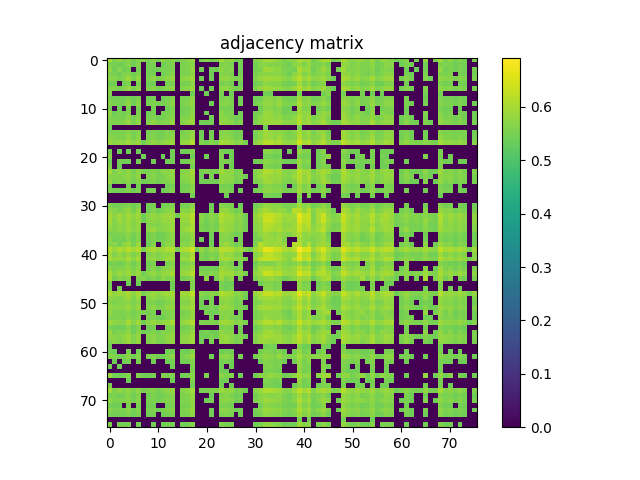

Values plotted in this chart, from the file beside it:
6.012899999999999912e-01, 5.563599999999999657e-01, 5.789499999999999647e-01, 5.575900000000000301e-01, 5.705599999999999561e-01, 5.459600000000000009e-01, 5.656099999999999461e-01, 5.628999999999999559e-01, 5.537900000000000045e-01, 5.641399999999999748e-01, 5.507100000000000328e-01, 5.795200000000000351e-01, 5.616299999999999626e-01, 5.672800000000000065e-01, 5.437100000000000266e-01, 5.586600000000000454e-01, 5.663899999999999491e-01, 5.854800000000000004e-01, 0.000000000000000000e+00, 5.499800000000000244e-01, 5.700699999999999656e-01, 5.490899999999999670e-01, 5.595900000000000318e-01, 5.961499999999999577e-01
5.563599999999999657e-01, 5.495100000000000540e-01, 5.425999999999999712e-01, 5.511000000000000343e-01, 5.667699999999999960e-01, 5.447600000000000220e-01, 5.628199999999999870e-01, 0.000000000000000000e+00, 5.471099999999999852e-01, 5.568100000000000271e-01, 0.000000000000000000e+00, 5.408300000000000329e-01, 5.540599999999999969e-01, 5.584999999999999964e-01, 0.000000000000000000e+00, 5.539300000000000335e-01, 5.607699999999999907e-01, 5.703599999999999781e-01, 0.000000000000000000e+00, 0.000000000000000000e+00, 0.000000000000000000e+00, 0.000000000000000000e+00, 0.000000000000000000e+00, 5.564999999999999947e-01
5.789499999999999647e-01, 5.426100000000000367e-01, 5.659100000000000241e-01, 5.427800000000000402e-01, 5.541300000000000114e-01, 0.000000000000000000e+00, 5.534400000000000430e-01, 0.000000000000000000e+00, 5.477499999999999591e-01, 5.486400000000000166e-01, 5.411899999999999489e-01, 5.566999999999999726e-01, 5.526299999999999546e-01, 5.599100000000000188e-01, 0.000000000000000000e+00, 5.552200000000000468e-01, 5.572300000000000031e-01, 5.806999999999999940e-01, 0.000000000000000000e+00, 5.423000000000000043e-01, 0.000000000000000000e+00, 5.452799999999999869e-01, 5.422500000000000098e-01, 5.760600000000000165e-01
5.575900000000000301e-01, 5.511000000000000343e-01, 5.427800000000000402e-01, 5.597900000000000098e-01, 5.629800000000000360e-01, 5.471599999999999797e-01, 5.613599999999999701e-01, 0.000000000000000000e+00, 5.473099999999999632e-01, 5.521099999999999897e-01, 0.000000000000000000e+00, 5.451099999999999834e-01, 5.562099999999999822e-01, 5.651300000000000212e-01, 0.000000000000000000e+00, 5.570300000000000251e-01, 5.556900000000000173e-01, 5.745400000000000507e-01, 0.000000000000000000e+00, 0.000000000000000000e+00, 0.000000000000000000e+00, 5.423000000000000043e-01, 0.000000000000000000e+00, 5.627699999999999925e-01
5.705599999999999561e-01, 5.667699999999999960e-01, 5.541300000000000114e-01, 5.629800000000000360e-01, 5.886299999999999866e-01, 5.549600000000000088e-01, 5.821699999999999653e-01, 0.000000000000000000e+00, 5.583799999999999875e-01, 5.738699999999999912e-01, 5.555099999999999483e-01, 5.605599999999999472e-01, 5.728900000000000103e-01, 5.821899999999999853e-01, 0.000000000000000000e+00, 5.691300000000000248e-01, 5.765500000000000069e-01, 5.912100000000000133e-01, 0.000000000000000000e+00, 5.438300000000000356e-01, 0.000000000000000000e+00, 5.490699999999999470e-01, 0.000000000000000000e+00, 5.772199999999999553e-01
5.459600000000000009e-01, 5.447600000000000220e-01, 0.000000000000000000e+00, 5.471599999999999797e-01, 5.549600000000000088e-01, 0.000000000000000000e+00, 5.544700000000000184e-01, 0.000000000000000000e+00, 5.421300000000000008e-01, 5.449899999999999745e-01, 0.000000000000000000e+00, 0.000000000000000000e+00, 5.498100000000000209e-01, 5.535700000000000065e-01, 0.000000000000000000e+00, 5.505100000000000549e-01, 5.512799999999999923e-01, 5.708999999999999631e-01, 0.000000000000000000e+00, 0.000000000000000000e+00, 0.000000000000000000e+00, 0.000000000000000000e+00, 0.000000000000000000e+00, 5.512099999999999778e-01
5.656099999999999461e-01, 5.628199999999999870e-01, 5.534400000000000430e-01, 5.613599999999999701e-01, 5.821699999999999653e-01, 5.544700000000000184e-01, 5.744799999999999907e-01, 0.000000000000000000e+00, 5.561800000000000077e-01, 5.685099999999999598e-01, 5.521099999999999897e-01, 5.547999999999999599e-01, 5.678800000000000514e-01, 5.744500000000000162e-01, 0.000000000000000000e+00, 5.659199999999999786e-01, 5.719499999999999584e-01, 5.867499999999999938e-01, 0.000000000000000000e+00, 5.424700000000000077e-01, 0.000000000000000000e+00, 5.482700000000000351e-01, 0.000000000000000000e+00, 5.734500000000000153e-01
5.628999999999999559e-01, 0.000000000000000000e+00, 0.000000000000000000e+00, 0.000000000000000000e+00, 0.000000000000000000e+00, 0.000000000000000000e+00, 0.000000000000000000e+00, 0.000000000000000000e+00, 0.000000000000000000e+00, 0.000000000000000000e+00, 0.000000000000000000e+00, 0.000000000000000000e+00, 0.000000000000000000e+00, 0.000000000000000000e+00, 0.000000000000000000e+00, 0.000000000000000000e+00, 0.000000000000000000e+00, 5.413799999999999724e-01, 0.000000000000000000e+00, 0.000000000000000000e+00, 5.421799999999999953e-01, 0.000000000000000000e+00, 0.000000000000000000e+00, 5.523799999999999821e-01
5.537900000000000045e-01, 5.471000000000000307e-01, 5.477499999999999591e-01, 5.473000000000000087e-01, 5.583799999999999875e-01, 5.421200000000000463e-01, 5.561800000000000077e-01, 0.000000000000000000e+00, 5.451200000000000490e-01, 5.510500000000000398e-01, 0.000000000000000000e+00, 5.423299999999999788e-01, 5.502399999999999514e-01, 5.608999999999999542e-01, 0.000000000000000000e+00, 5.520199999999999552e-01, 5.563000000000000167e-01, 5.721699999999999564e-01, 0.000000000000000000e+00, 0.000000000000000000e+00, 0.000000000000000000e+00, 0.000000000000000000e+00, 0.000000000000000000e+00, 5.544499999999999984e-01
5.641399999999999748e-01, 5.568199999999999816e-01, 5.486400000000000166e-01, 5.521099999999999897e-01, 5.738699999999999912e-01, 5.449899999999999745e-01, 5.685000000000000053e-01, 0.000000000000000000e+00, 5.510500000000000398e-01, 5.580899999999999750e-01, 5.491300000000000070e-01, 5.504799999999999693e-01, 5.597600000000000353e-01, 5.763099999999999890e-01, 0.000000000000000000e+00, 5.551300000000000123e-01, 5.638999999999999568e-01, 5.796000000000000041e-01, 0.000000000000000000e+00, 0.000000000000000000e+00, 0.000000000000000000e+00, 5.433099999999999596e-01, 0.000000000000000000e+00, 5.651000000000000467e-01
5.507100000000000328e-01, 0.000000000000000000e+00, 5.411899999999999489e-01, 0.000000000000000000e+00, 5.555099999999999483e-01, 0.000000000000000000e+00, 5.521099999999999897e-01, 0.000000000000000000e+00, 0.000000000000000000e+00, 5.491300000000000070e-01, 0.000000000000000000e+00, 0.000000000000000000e+00, 5.451200000000000490e-01, 5.553900000000000503e-01, 0.000000000000000000e+00, 5.465799999999999548e-01, 5.513400000000000523e-01, 5.668699999999999850e-01, 0.000000000000000000e+00, 0.000000000000000000e+00, 0.000000000000000000e+00, 0.000000000000000000e+00, 0.000000000000000000e+00, 5.539899999999999824e-01
5.795299999999999896e-01, 5.408300000000000329e-01, 5.566999999999999726e-01, 5.451099999999999834e-01, 5.605599999999999472e-01, 0.000000000000000000e+00, 5.548100000000000254e-01, 0.000000000000000000e+00, 5.423200000000000243e-01, 5.504799999999999693e-01, 0.000000000000000000e+00, 5.546699999999999964e-01, 5.514099999999999557e-01, 5.605999999999999872e-01, 0.000000000000000000e+00, 5.458399999999999919e-01, 5.530100000000000016e-01, 5.722399999999999709e-01, 0.000000000000000000e+00, 0.000000000000000000e+00, 5.433499999999999996e-01, 0.000000000000000000e+00, 0.000000000000000000e+00, 5.711000000000000520e-01
5.616200000000000081e-01, 5.540699999999999514e-01, 5.526299999999999546e-01, 5.562099999999999822e-01, 5.728900000000000103e-01, 5.498100000000000209e-01, 5.678800000000000514e-01, 0.000000000000000000e+00, 5.502399999999999514e-01, 5.597600000000000353e-01, 5.451200000000000490e-01, 5.514099999999999557e-01, 5.611599999999999921e-01, 5.673799999999999955e-01, 0.000000000000000000e+00, 5.611500000000000377e-01, 5.636400000000000299e-01, 5.826200000000000268e-01, 0.000000000000000000e+00, 0.000000000000000000e+00, 0.000000000000000000e+00, 5.449199999999999600e-01, 0.000000000000000000e+00, 5.684799999999999853e-01
5.672800000000000065e-01, 5.584999999999999964e-01, 5.599100000000000188e-01, 5.651399999999999757e-01, 5.821899999999999853e-01, 5.535600000000000520e-01, 5.744500000000000162e-01, 0.000000000000000000e+00, 5.608999999999999542e-01, 5.763099999999999890e-01, 5.553900000000000503e-01, 5.605999999999999872e-01, 5.673799999999999955e-01, 5.814799999999999969e-01, 0.000000000000000000e+00, 5.648699999999999832e-01, 5.771899999999999809e-01, 5.894000000000000350e-01, 0.000000000000000000e+00, 5.464700000000000113e-01, 5.418500000000000538e-01, 5.486299999999999510e-01, 0.000000000000000000e+00, 5.801100000000000145e-01
5.437100000000000266e-01, 0.000000000000000000e+00, 0.000000000000000000e+00, 0.000000000000000000e+00, 0.000000000000000000e+00, 0.000000000000000000e+00, 0.000000000000000000e+00, 0.000000000000000000e+00, 0.000000000000000000e+00, 0.000000000000000000e+00, 0.000000000000000000e+00, 0.000000000000000000e+00, 0.000000000000000000e+00, 0.000000000000000000e+00, 0.000000000000000000e+00, 0.000000000000000000e+00, 0.000000000000000000e+00, 0.000000000000000000e+00, 0.000000000000000000e+00, 0.000000000000000000e+00, 0.000000000000000000e+00, 0.000000000000000000e+00, 0.000000000000000000e+00, 0.000000000000000000e+00
5.586600000000000454e-01, 5.539300000000000335e-01, 5.552200000000000468e-01, 5.570300000000000251e-01, 5.691300000000000248e-01, 5.505100000000000549e-01, 5.659199999999999786e-01, 0.000000000000000000e+00, 5.520199999999999552e-01, 5.551300000000000123e-01, 5.465799999999999548e-01, 5.458399999999999919e-01, 5.611500000000000377e-01, 5.648699999999999832e-01, 0.000000000000000000e+00, 5.543799999999999839e-01, 5.633500000000000174e-01, 5.814599999999999769e-01, 0.000000000000000000e+00, 5.411399999999999544e-01, 0.000000000000000000e+00, 5.471200000000000507e-01, 0.000000000000000000e+00, 5.640699999999999603e-01
5.663899999999999491e-01, 5.607699999999999907e-01, 5.572300000000000031e-01, 5.556900000000000173e-01, 5.765500000000000069e-01, 5.512799999999999923e-01, 5.719499999999999584e-01, 0.000000000000000000e+00, 5.563000000000000167e-01, 5.638999999999999568e-01, 5.513400000000000523e-01, 5.530100000000000016e-01, 5.636400000000000299e-01, 5.771899999999999809e-01, 0.000000000000000000e+00, 5.633500000000000174e-01, 5.643500000000000183e-01, 5.867900000000000338e-01, 0.000000000000000000e+00, 5.445100000000000495e-01, 0.000000000000000000e+00, 5.494799999999999685e-01, 0.000000000000000000e+00, 5.723500000000000254e-01
5.854800000000000004e-01, 5.703599999999999781e-01, 5.806999999999999940e-01, 5.745400000000000507e-01, 5.912100000000000133e-01, 5.708999999999999631e-01, 5.867400000000000393e-01, 5.413799999999999724e-01, 5.721699999999999564e-01, 5.796000000000000041e-01, 5.668699999999999850e-01, 5.722399999999999709e-01, 5.826200000000000268e-01, 5.894000000000000350e-01, 0.000000000000000000e+00, 5.814599999999999769e-01, 5.867900000000000338e-01, 6.088999999999999968e-01, 0.000000000000000000e+00, 5.620500000000000496e-01, 5.447400000000000020e-01, 5.678600000000000314e-01, 5.515400000000000302e-01, 5.954099999999999948e-01
0.000000000000000000e+00, 0.000000000000000000e+00, 0.000000000000000000e+00, 0.000000000000000000e+00, 0.000000000000000000e+00, 0.000000000000000000e+00, 0.000000000000000000e+00, 0.000000000000000000e+00, 0.000000000000000000e+00, 0.000000000000000000e+00, 0.000000000000000000e+00, 0.000000000000000000e+00, 0.000000000000000000e+00, 0.000000000000000000e+00, 0.000000000000000000e+00, 0.000000000000000000e+00, 0.000000000000000000e+00, 0.000000000000000000e+00, 0.000000000000000000e+00, 0.000000000000000000e+00, 0.000000000000000000e+00, 0.000000000000000000e+00, 0.000000000000000000e+00, 0.000000000000000000e+00
5.499800000000000244e-01, 0.000000000000000000e+00, 5.423000000000000043e-01, 0.000000000000000000e+00, 5.438300000000000356e-01, 0.000000000000000000e+00, 5.424700000000000077e-01, 0.000000000000000000e+00, 0.000000000000000000e+00, 0.000000000000000000e+00, 0.000000000000000000e+00, 0.000000000000000000e+00, 0.000000000000000000e+00, 5.464599999999999458e-01, 0.000000000000000000e+00, 5.411500000000000199e-01, 5.445100000000000495e-01, 5.620500000000000496e-01, 0.000000000000000000e+00, 0.000000000000000000e+00, 0.000000000000000000e+00, 0.000000000000000000e+00, 0.000000000000000000e+00, 5.513599999999999612e-01
5.700699999999999656e-01, 0.000000000000000000e+00, 0.000000000000000000e+00, 0.000000000000000000e+00, 0.000000000000000000e+00, 0.000000000000000000e+00, 0.000000000000000000e+00, 5.421799999999999953e-01, 0.000000000000000000e+00, 0.000000000000000000e+00, 0.000000000000000000e+00, 5.433499999999999996e-01, 0.000000000000000000e+00, 5.418500000000000538e-01, 0.000000000000000000e+00, 0.000000000000000000e+00, 0.000000000000000000e+00, 5.447400000000000020e-01, 0.000000000000000000e+00, 0.000000000000000000e+00, 5.447199999999999820e-01, 0.000000000000000000e+00, 0.000000000000000000e+00, 5.589399999999999924e-01
5.490899999999999670e-01, 0.000000000000000000e+00, 5.452799999999999869e-01, 5.423000000000000043e-01, 5.490699999999999470e-01, 0.000000000000000000e+00, 5.482799999999999896e-01, 0.000000000000000000e+00, 0.000000000000000000e+00, 5.433099999999999596e-01, 0.000000000000000000e+00, 0.000000000000000000e+00, 5.449199999999999600e-01, 5.486299999999999510e-01, 0.000000000000000000e+00, 5.471200000000000507e-01, 5.494799999999999685e-01, 5.678600000000000314e-01, 0.000000000000000000e+00, 0.000000000000000000e+00, 0.000000000000000000e+00, 0.000000000000000000e+00, 0.000000000000000000e+00, 5.523000000000000131e-01
5.595900000000000318e-01, 0.000000000000000000e+00, 5.422500000000000098e-01, 0.000000000000000000e+00, 0.000000000000000000e+00, 0.000000000000000000e+00, 0.000000000000000000e+00, 0.000000000000000000e+00, 0.000000000000000000e+00, 0.000000000000000000e+00, 0.000000000000000000e+00, 0.000000000000000000e+00, 0.000000000000000000e+00, 0.000000000000000000e+00, 0.000000000000000000e+00, 0.000000000000000000e+00, 0.000000000000000000e+00, 5.515299999999999647e-01, 0.000000000000000000e+00, 0.000000000000000000e+00, 0.000000000000000000e+00, 0.000000000000000000e+00, 0.000000000000000000e+00, 5.552500000000000213e-01
5.961499999999999577e-01, 5.564999999999999947e-01, 5.760699999999999710e-01, 5.627699999999999925e-01, 5.772199999999999553e-01, 5.512000000000000233e-01, 5.734500000000000153e-01, 5.523799999999999821e-01, 5.544499999999999984e-01, 5.651000000000000467e-01, 5.539899999999999824e-01, 5.711100000000000065e-01, 5.684799999999999853e-01, 5.801100000000000145e-01, 0.000000000000000000e+00, 5.640699999999999603e-01, 5.723500000000000254e-01, 5.954099999999999948e-01, 0.000000000000000000e+00, 5.513599999999999612e-01, 5.589399999999999924e-01, 5.523000000000000131e-01, 5.552500000000000213e-01, 5.931400000000000006e-01
5.674200000000000355e-01, 5.674599999999999644e-01, 5.600600000000000023e-01, 5.666700000000000070e-01, 5.813099999999999934e-01, 5.594000000000000083e-01, 5.765200000000000324e-01, 0.000000000000000000e+00, 5.605299999999999727e-01, 5.694299999999999917e-01, 5.519199999999999662e-01, 5.543799999999999839e-01, 5.706799999999999651e-01, 5.740800000000000347e-01, 0.000000000000000000e+00, 5.700499999999999456e-01, 5.765799999999999814e-01, 5.903100000000000014e-01, 0.000000000000000000e+00, 5.458600000000000119e-01, 0.000000000000000000e+00, 5.558300000000000463e-01, 0.000000000000000000e+00, 5.749300000000000521e-01
5.814300000000000024e-01, 5.521599999999999842e-01, 5.668600000000000305e-01, 5.557199999999999918e-01, 5.687400000000000233e-01, 5.473900000000000432e-01, 5.648300000000000542e-01, 5.413200000000000234e-01, 5.521700000000000497e-01, 5.594299999999999828e-01, 5.465700000000000003e-01, 5.595200000000000173e-01, 5.593000000000000194e-01, 5.682399999999999674e-01, 0.000000000000000000e+00, 5.582599999999999785e-01, 5.640600000000000058e-01, 5.840300000000000491e-01, 0.000000000000000000e+00, 5.446699999999999875e-01, 5.458899999999999864e-01, 5.479699999999999571e-01, 5.440599999999999881e-01, 5.785400000000000542e-01
5.427199999999999802e-01, 0.000000000000000000e+00, 0.000000000000000000e+00, 0.000000000000000000e+00, 5.494599999999999485e-01, 0.000000000000000000e+00, 5.475799999999999557e-01, 0.000000000000000000e+00, 0.000000000000000000e+00, 0.000000000000000000e+00, 0.000000000000000000e+00, 0.000000000000000000e+00, 5.422799999999999843e-01, 5.466800000000000548e-01, 0.000000000000000000e+00, 5.461099999999999843e-01, 5.478699999999999681e-01, 5.638300000000000534e-01, 0.000000000000000000e+00, 0.000000000000000000e+00, 0.000000000000000000e+00, 0.000000000000000000e+00, 0.000000000000000000e+00, 5.471500000000000252e-01
5.530800000000000161e-01, 5.463999999999999968e-01, 5.463700000000000223e-01, 5.499000000000000554e-01, 5.606499999999999817e-01, 5.419699999999999518e-01, 5.561199999999999477e-01, 0.000000000000000000e+00, 5.445100000000000495e-01, 5.505499999999999838e-01, 0.000000000000000000e+00, 5.423200000000000243e-01, 5.516600000000000392e-01, 5.603000000000000203e-01, 0.000000000000000000e+00, 5.505999999999999783e-01, 5.539899999999999824e-01, 5.715099999999999625e-01, 0.000000000000000000e+00, 0.000000000000000000e+00, 0.000000000000000000e+00, 0.000000000000000000e+00, 0.000000000000000000e+00, 5.578699999999999770e-01
0.000000000000000000e+00, 0.000000000000000000e+00, 0.000000000000000000e+00, 0.000000000000000000e+00, 0.000000000000000000e+00, 0.000000000000000000e+00, 0.000000000000000000e+00, 0.000000000000000000e+00, 0.000000000000000000e+00, 0.000000000000000000e+00, 0.000000000000000000e+00, 0.000000000000000000e+00, 0.000000000000000000e+00, 0.000000000000000000e+00, 0.000000000000000000e+00, 0.000000000000000000e+00, 0.000000000000000000e+00, 5.509399999999999853e-01, 0.000000000000000000e+00, 0.000000000000000000e+00, 0.000000000000000000e+00, 0.000000000000000000e+00, 0.000000000000000000e+00, 0.000000000000000000e+00
0.000000000000000000e+00, 0.000000000000000000e+00, 0.000000000000000000e+00, 0.000000000000000000e+00, 0.000000000000000000e+00, 0.000000000000000000e+00, 0.000000000000000000e+00, 0.000000000000000000e+00, 0.000000000000000000e+00, 0.000000000000000000e+00, 0.000000000000000000e+00, 0.000000000000000000e+00, 0.000000000000000000e+00, 0.000000000000000000e+00, 0.000000000000000000e+00, 0.000000000000000000e+00, 0.000000000000000000e+00, 0.000000000000000000e+00, 0.000000000000000000e+00, 0.000000000000000000e+00, 0.000000000000000000e+00, 0.000000000000000000e+00, 0.000000000000000000e+00, 0.000000000000000000e+00
5.607199999999999962e-01, 5.484499999999999931e-01, 5.514000000000000012e-01, 5.536900000000000155e-01, 5.609800000000000342e-01, 5.439199999999999591e-01, 5.577499999999999680e-01, 0.000000000000000000e+00, 5.449600000000000000e-01, 5.501800000000000024e-01, 0.000000000000000000e+00, 5.478499999999999481e-01, 5.526999999999999691e-01, 5.594900000000000428e-01, 0.000000000000000000e+00, 5.531199999999999450e-01, 5.517800000000000482e-01, 5.725999999999999979e-01, 0.000000000000000000e+00, 0.000000000000000000e+00, 0.000000000000000000e+00, 5.420099999999999918e-01, 0.000000000000000000e+00, 5.627900000000000125e-01
5.715999999999999970e-01, 5.664400000000000546e-01, 5.545099999999999474e-01, 5.674900000000000500e-01, 5.831800000000000317e-01, 5.512000000000000233e-01, 5.794799999999999951e-01, 0.000000000000000000e+00, 5.452399999999999469e-01, 5.624900000000000455e-01, 5.423900000000000388e-01, 5.536699999999999955e-01, 5.696200000000000152e-01, 5.740399999999999947e-01, 0.000000000000000000e+00, 5.690499999999999448e-01, 5.679499999999999549e-01, 5.877400000000000402e-01, 0.000000000000000000e+00, 0.000000000000000000e+00, 0.000000000000000000e+00, 5.491300000000000070e-01, 0.000000000000000000e+00, 5.796999999999999931e-01
5.962600000000000122e-01, 5.711899999999999755e-01, 5.938700000000000090e-01, 5.732899999999999663e-01, 5.926599999999999646e-01, 5.752300000000000191e-01, 5.945599999999999774e-01, 5.463799999999999768e-01, 5.698900000000000077e-01, 5.840199999999999836e-01, 5.694299999999999917e-01, 5.850999999999999535e-01, 5.874000000000000332e-01, 5.896500000000000075e-01, 5.412700000000000289e-01, 5.928600000000000536e-01, 5.911499999999999533e-01, 6.189400000000000457e-01, 0.000000000000000000e+00, 5.695500000000000007e-01, 5.510000000000000453e-01, 5.728799999999999448e-01, 5.572799999999999976e-01, 6.116000000000000325e-01
5.994000000000000439e-01, 5.632000000000000339e-01, 5.903199999999999559e-01, 5.700800000000000312e-01, 5.927499999999999991e-01, 5.682800000000000074e-01, 5.861499999999999488e-01, 5.414600000000000524e-01, 5.688199999999999923e-01, 5.792599999999999971e-01, 5.692899999999999627e-01, 5.848999999999999755e-01, 5.825500000000000123e-01, 5.911699999999999733e-01, 0.000000000000000000e+00, 5.816299999999999804e-01, 5.852600000000000025e-01, 6.155699999999999505e-01, 0.000000000000000000e+00, 5.695400000000000462e-01, 5.486400000000000166e-01, 5.678299999999999459e-01, 5.567800000000000527e-01, 6.034100000000000019e-01
5.867099999999999538e-01, 5.631800000000000139e-01, 5.736299999999999732e-01, 5.732699999999999463e-01, 5.869299999999999518e-01, 5.634099999999999664e-01, 5.826700000000000212e-01, 0.000000000000000000e+00, 5.614299999999999846e-01, 5.665599999999999525e-01, 5.596999999999999753e-01, 5.656400000000000317e-01, 5.755799999999999805e-01, 5.843399999999999705e-01, 0.000000000000000000e+00, 5.731899999999999773e-01, 5.729400000000000048e-01, 6.002600000000000158e-01, 0.000000000000000000e+00, 5.568899999999999961e-01, 5.409100000000000019e-01, 5.597800000000000553e-01, 5.474599999999999467e-01, 5.855099999999999749e-01
5.779300000000000548e-01, 5.648800000000000487e-01, 5.758600000000000385e-01, 5.666099999999999470e-01, 5.903800000000000159e-01, 5.669399999999999995e-01, 5.809499999999999664e-01, 0.000000000000000000e+00, 5.734000000000000208e-01, 5.872300000000000297e-01, 5.667499999999999760e-01, 5.704700000000000326e-01, 5.767600000000000504e-01, 5.917900000000000382e-01, 0.000000000000000000e+00, 5.761800000000000255e-01, 5.921999999999999487e-01, 6.061299999999999466e-01, 0.000000000000000000e+00, 5.599100000000000188e-01, 5.472500000000000142e-01, 5.602500000000000258e-01, 5.499800000000000244e-01, 5.989100000000000534e-01
5.563799999999999857e-01, 5.554900000000000393e-01, 5.552599999999999758e-01, 5.594999999999999973e-01, 5.720600000000000129e-01, 5.495999999999999774e-01, 5.655499999999999972e-01, 0.000000000000000000e+00, 5.498699999999999699e-01, 5.600100000000000078e-01, 5.441700000000000426e-01, 5.461500000000000243e-01, 5.612700000000000466e-01, 5.727400000000000269e-01, 0.000000000000000000e+00, 5.629600000000000160e-01, 5.663599999999999746e-01, 5.840600000000000236e-01, 0.000000000000000000e+00, 0.000000000000000000e+00, 0.000000000000000000e+00, 5.458699999999999664e-01, 0.000000000000000000e+00, 5.683599999999999763e-01
5.695000000000000062e-01, 5.451899999999999524e-01, 5.518699999999999717e-01, 5.435699999999999976e-01, 5.633000000000000229e-01, 5.446499999999999675e-01, 5.635599999999999499e-01, 0.000000000000000000e+00, 5.481899999999999551e-01, 5.548100000000000254e-01, 5.438100000000000156e-01, 5.520300000000000207e-01, 5.572700000000000431e-01, 5.725200000000000289e-01, 0.000000000000000000e+00, 5.545999999999999819e-01, 5.587199999999999944e-01, 5.788200000000000012e-01, 0.000000000000000000e+00, 5.415799999999999503e-01, 0.000000000000000000e+00, 5.409000000000000474e-01, 0.000000000000000000e+00, 5.641300000000000203e-01
5.702800000000000091e-01, 5.684799999999999853e-01, 5.487100000000000311e-01, 5.720499999999999474e-01, 5.870300000000000518e-01, 5.495100000000000540e-01, 5.870499999999999607e-01, 0.000000000000000000e+00, 5.435600000000000431e-01, 5.649600000000000177e-01, 0.000000000000000000e+00, 5.517600000000000282e-01, 5.754599999999999715e-01, 5.711300000000000265e-01, 0.000000000000000000e+00, 5.698299999999999477e-01, 5.652899999999999592e-01, 5.865200000000000413e-01, 0.000000000000000000e+00, 0.000000000000000000e+00, 0.000000000000000000e+00, 5.455299999999999594e-01, 0.000000000000000000e+00, 5.755500000000000060e-01
6.102499999999999591e-01, 5.858700000000000019e-01, 6.065000000000000391e-01, 5.929400000000000226e-01, 6.170499999999999874e-01, 5.952899999999999858e-01, 6.115300000000000180e-01, 5.519699999999999607e-01, 5.930400000000000116e-01, 6.057599999999999651e-01, 5.876500000000000057e-01, 5.949400000000000244e-01, 6.071999999999999620e-01, 6.145899999999999697e-01, 5.464900000000000313e-01, 6.053199999999999692e-01, 6.133600000000000163e-01, 6.434499999999999664e-01, 5.451200000000000490e-01, 5.835700000000000331e-01, 5.571399999999999686e-01, 5.881800000000000361e-01, 5.709600000000000231e-01, 6.219400000000000484e-01
5.921300000000000452e-01, 5.577499999999999680e-01, 5.821199999999999708e-01, 5.609800000000000342e-01, 5.819999999999999618e-01, 5.593200000000000394e-01, 5.802399999999999780e-01, 0.000000000000000000e+00, 5.585900000000000309e-01, 5.724099999999999744e-01, 5.591800000000000104e-01, 5.762500000000000400e-01, 5.743099999999999872e-01, 5.825399999999999467e-01, 0.000000000000000000e+00, 5.691199999999999593e-01, 5.732500000000000373e-01, 6.018599999999999506e-01, 0.000000000000000000e+00, 5.588100000000000289e-01, 5.467800000000000438e-01, 5.589399999999999924e-01, 5.531599999999999850e-01, 5.944800000000000084e-01
5.960699999999999887e-01, 5.817400000000000349e-01, 5.849299999999999500e-01, 5.779100000000000348e-01, 6.014100000000000001e-01, 5.749499999999999611e-01, 6.022999999999999465e-01, 0.000000000000000000e+00, 5.696600000000000552e-01, 5.809199999999999919e-01, 5.675799999999999734e-01, 5.734900000000000553e-01, 5.943399999999999794e-01, 5.900699999999999834e-01, 0.000000000000000000e+00, 5.881999999999999451e-01, 5.838200000000000056e-01, 6.161699999999999955e-01, 0.000000000000000000e+00, 5.602399999999999602e-01, 5.481800000000000006e-01, 5.724399999999999489e-01, 5.544999999999999929e-01, 5.999499999999999833e-01
5.458199999999999719e-01, 5.568800000000000416e-01, 5.419300000000000228e-01, 5.532500000000000195e-01, 5.714200000000000390e-01, 5.415499999999999758e-01, 5.666999999999999815e-01, 0.000000000000000000e+00, 5.457899999999999974e-01, 5.567600000000000326e-01, 0.000000000000000000e+00, 0.000000000000000000e+00, 5.552099999999999813e-01, 5.645499999999999963e-01, 0.000000000000000000e+00, 5.536400000000000210e-01, 5.602700000000000458e-01, 5.717600000000000460e-01, 0.000000000000000000e+00, 0.000000000000000000e+00, 0.000000000000000000e+00, 0.000000000000000000e+00, 0.000000000000000000e+00, 5.560500000000000442e-01
5.719499999999999584e-01, 5.563700000000000312e-01, 5.626200000000000090e-01, 5.632599999999999829e-01, 5.764399999999999524e-01, 5.547900000000000054e-01, 5.736799999999999677e-01, 0.000000000000000000e+00, 5.514400000000000412e-01, 5.673099999999999810e-01, 5.467400000000000038e-01, 5.645000000000000018e-01, 5.694099999999999717e-01, 5.769600000000000284e-01, 0.000000000000000000e+00, 5.722399999999999709e-01, 5.696900000000000297e-01, 5.917299999999999782e-01, 0.000000000000000000e+00, 5.450599999999999890e-01, 5.455799999999999539e-01, 5.475499999999999812e-01, 5.426999999999999602e-01, 5.850699999999999790e-01
6.048200000000000243e-01, 5.672899999999999610e-01, 5.884500000000000286e-01, 5.711399999999999810e-01, 5.927599999999999536e-01, 5.683399999999999563e-01, 5.888499999999999845e-01, 5.471099999999999852e-01, 5.705500000000000016e-01, 5.828100000000000502e-01, 5.649399999999999977e-01, 5.821800000000000308e-01, 5.864300000000000068e-01, 6.002899999999999903e-01, 0.000000000000000000e+00, 5.828299999999999592e-01, 5.911399999999999988e-01, 6.153499999999999526e-01, 0.000000000000000000e+00, 5.679400000000000004e-01, 5.549800000000000288e-01, 5.667600000000000415e-01, 5.620600000000000041e-01, 6.014899999999999691e-01
5.999900000000000233e-01, 5.503099999999999659e-01, 5.633399999999999519e-01, 5.562399999999999567e-01, 5.668900000000000050e-01, 0.000000000000000000e+00, 5.615200000000000191e-01, 5.665900000000000380e-01, 5.486600000000000366e-01, 5.606900000000000217e-01, 5.438899999999999846e-01, 5.723799999999999999e-01, 5.588999999999999524e-01, 5.678100000000000369e-01, 0.000000000000000000e+00, 5.464799999999999658e-01, 5.598199999999999843e-01, 5.731500000000000483e-01, 0.000000000000000000e+00, 0.000000000000000000e+00, 5.767600000000000504e-01, 0.000000000000000000e+00, 5.542599999999999749e-01, 5.887700000000000156e-01
5.500699999999999479e-01, 0.000000000000000000e+00, 0.000000000000000000e+00, 0.000000000000000000e+00, 5.426900000000000057e-01, 0.000000000000000000e+00, 5.409000000000000474e-01, 0.000000000000000000e+00, 0.000000000000000000e+00, 0.000000000000000000e+00, 0.000000000000000000e+00, 0.000000000000000000e+00, 0.000000000000000000e+00, 5.450099999999999945e-01, 0.000000000000000000e+00, 0.000000000000000000e+00, 0.000000000000000000e+00, 5.593500000000000139e-01, 0.000000000000000000e+00, 0.000000000000000000e+00, 0.000000000000000000e+00, 0.000000000000000000e+00, 0.000000000000000000e+00, 5.507699999999999818e-01
5.617100000000000426e-01, 0.000000000000000000e+00, 5.505700000000000038e-01, 0.000000000000000000e+00, 0.000000000000000000e+00, 0.000000000000000000e+00, 0.000000000000000000e+00, 0.000000000000000000e+00, 0.000000000000000000e+00, 0.000000000000000000e+00, 0.000000000000000000e+00, 0.000000000000000000e+00, 0.000000000000000000e+00, 5.471500000000000252e-01, 0.000000000000000000e+00, 0.000000000000000000e+00, 0.000000000000000000e+00, 5.624200000000000310e-01, 0.000000000000000000e+00, 0.000000000000000000e+00, 0.000000000000000000e+00, 0.000000000000000000e+00, 0.000000000000000000e+00, 5.559899999999999842e-01
6.048400000000000443e-01, 5.766000000000000014e-01, 5.949699999999999989e-01, 5.794399999999999551e-01, 6.011400000000000077e-01, 5.731699999999999573e-01, 5.996099999999999763e-01, 5.529500000000000526e-01, 5.718600000000000350e-01, 5.884500000000000286e-01, 5.725999999999999979e-01, 5.864000000000000323e-01, 5.922399999999999887e-01, 5.962300000000000377e-01, 0.000000000000000000e+00, 5.921100000000000252e-01, 5.940199999999999925e-01, 6.227399999999999602e-01, 0.000000000000000000e+00, 5.684299999999999908e-01, 5.552500000000000213e-01, 5.713500000000000245e-01, 5.599899999999999878e-01, 6.102899999999999991e-01
5.771699999999999608e-01, 5.727299999999999613e-01, 5.614400000000000501e-01, 5.740399999999999947e-01, 5.943699999999999539e-01, 5.617499999999999716e-01, 5.882699999999999596e-01, 0.000000000000000000e+00, 5.629800000000000360e-01, 5.806700000000000195e-01, 5.626499999999999835e-01, 5.679199999999999804e-01, 5.782000000000000473e-01, 5.865599999999999703e-01, 0.000000000000000000e+00, 5.737700000000000022e-01, 5.807200000000000140e-01, 5.952600000000000113e-01, 0.000000000000000000e+00, 5.493500000000000050e-01, 5.471899999999999542e-01, 5.564900000000000402e-01, 0.000000000000000000e+00, 5.828200000000000047e-01
5.681599999999999984e-01, 5.581199999999999495e-01, 5.645000000000000018e-01, 5.629899999999999904e-01, 5.716099999999999515e-01, 5.555400000000000338e-01, 5.700199999999999712e-01, 0.000000000000000000e+00, 5.560199999999999587e-01, 5.545900000000000274e-01, 5.490399999999999725e-01, 5.473299999999999832e-01, 5.619699999999999696e-01, 5.720600000000000129e-01, 0.000000000000000000e+00, 5.643000000000000238e-01, 5.631099999999999994e-01, 5.884500000000000286e-01, 0.000000000000000000e+00, 5.446800000000000530e-01, 0.000000000000000000e+00, 5.525400000000000311e-01, 0.000000000000000000e+00, 5.673399999999999554e-01
5.792000000000000481e-01, 5.690300000000000358e-01, 5.692899999999999627e-01, 5.729300000000000503e-01, 5.884899999999999576e-01, 5.612399999999999611e-01, 5.854599999999999804e-01, 0.000000000000000000e+00, 5.631399999999999739e-01, 5.746900000000000341e-01, 5.591199999999999504e-01, 5.648400000000000087e-01, 5.767999999999999794e-01, 5.812300000000000244e-01, 0.000000000000000000e+00, 5.735299999999999843e-01, 5.790199999999999791e-01, 5.954899999999999638e-01, 0.000000000000000000e+00, 5.489000000000000545e-01, 5.452000000000000179e-01, 5.568999999999999506e-01, 5.435100000000000486e-01, 5.847900000000000320e-01
5.834000000000000297e-01, 5.586999999999999744e-01, 5.547800000000000509e-01, 5.584599999999999564e-01, 5.669699999999999740e-01, 5.467800000000000438e-01, 5.650500000000000522e-01, 5.532200000000000450e-01, 5.491300000000000070e-01, 5.524299999999999766e-01, 0.000000000000000000e+00, 5.584599999999999564e-01, 5.587800000000000544e-01, 5.649999999999999467e-01, 0.000000000000000000e+00, 5.530899999999999705e-01, 5.580699999999999550e-01, 5.774000000000000243e-01, 0.000000000000000000e+00, 0.000000000000000000e+00, 5.555700000000000083e-01, 5.441799999999999971e-01, 5.438100000000000156e-01, 5.697600000000000442e-01
5.587499999999999689e-01, 5.582500000000000240e-01, 5.554000000000000048e-01, 5.515099999999999447e-01, 5.693700000000000427e-01, 5.545499999999999874e-01, 5.678299999999999459e-01, 0.000000000000000000e+00, 5.550599999999999978e-01, 5.546900000000000164e-01, 5.448600000000000110e-01, 5.449300000000000255e-01, 5.605400000000000382e-01, 5.668499999999999650e-01, 0.000000000000000000e+00, 5.606499999999999817e-01, 5.656799999999999606e-01, 5.849699999999999900e-01, 0.000000000000000000e+00, 0.000000000000000000e+00, 0.000000000000000000e+00, 5.491300000000000070e-01, 0.000000000000000000e+00, 5.623000000000000220e-01
5.874200000000000532e-01, 5.758199999999999985e-01, 5.686999999999999833e-01, 5.663099999999999801e-01, 6.001600000000000268e-01, 5.657400000000000206e-01, 5.942600000000000104e-01, 5.451200000000000490e-01, 5.724700000000000344e-01, 5.839900000000000091e-01, 5.680899999999999839e-01, 5.735000000000000098e-01, 5.834799999999999986e-01, 6.012499999999999512e-01, 0.000000000000000000e+00, 5.775099999999999678e-01, 5.905399999999999539e-01, 6.090299999999999603e-01, 0.000000000000000000e+00, 5.594500000000000028e-01, 5.541000000000000369e-01, 5.619300000000000406e-01, 5.511099999999999888e-01, 5.900499999999999634e-01
5.532000000000000250e-01, 5.481300000000000061e-01, 5.433900000000000396e-01, 5.480099999999999971e-01, 5.650899999999999812e-01, 5.411200000000000454e-01, 5.593200000000000394e-01, 0.000000000000000000e+00, 5.427800000000000402e-01, 5.505999999999999783e-01, 0.000000000000000000e+00, 0.000000000000000000e+00, 5.517999999999999572e-01, 5.621199999999999530e-01, 0.000000000000000000e+00, 5.510099999999999998e-01, 5.540699999999999514e-01, 5.703099999999999836e-01, 0.000000000000000000e+00, 0.000000000000000000e+00, 0.000000000000000000e+00, 0.000000000000000000e+00, 0.000000000000000000e+00, 5.547800000000000509e-01
5.850800000000000445e-01, 5.511099999999999888e-01, 5.601000000000000423e-01, 5.585900000000000309e-01, 5.737499999999999822e-01, 5.425900000000000167e-01, 5.687499999999999778e-01, 5.429899999999999727e-01, 5.480199999999999516e-01, 5.599699999999999678e-01, 5.469199999999999617e-01, 5.655499999999999972e-01, 5.611099999999999977e-01, 5.723099999999999854e-01, 0.000000000000000000e+00, 5.555200000000000138e-01, 5.613000000000000211e-01, 5.810400000000000009e-01, 0.000000000000000000e+00, 5.422000000000000153e-01, 5.531599999999999850e-01, 5.428899999999999837e-01, 5.429800000000000182e-01, 5.762199999999999545e-01
5.779999999999999583e-01, 5.686099999999999488e-01, 5.672700000000000520e-01, 5.740100000000000202e-01, 5.872699999999999587e-01, 5.614000000000000101e-01, 5.835099999999999731e-01, 0.000000000000000000e+00, 5.629600000000000160e-01, 5.711699999999999555e-01, 5.585799999999999654e-01, 5.622899999999999565e-01, 5.762399999999999745e-01, 5.797999999999999821e-01, 0.000000000000000000e+00, 5.737900000000000222e-01, 5.763899999999999579e-01, 5.967299999999999827e-01, 0.000000000000000000e+00, 5.490399999999999725e-01, 5.425999999999999712e-01, 5.580500000000000460e-01, 5.435999999999999721e-01, 5.825599999999999667e-01
5.635799999999999699e-01, 5.696999999999999842e-01, 5.572799999999999976e-01, 5.704299999999999926e-01, 5.869799999999999462e-01, 5.589100000000000179e-01, 5.820600000000000218e-01, 0.000000000000000000e+00, 5.598199999999999843e-01, 5.753700000000000481e-01, 5.571700000000000541e-01, 5.566100000000000492e-01, 5.713599999999999790e-01, 5.768400000000000194e-01, 0.000000000000000000e+00, 5.713099999999999845e-01, 5.765400000000000524e-01, 5.896500000000000075e-01, 0.000000000000000000e+00, 5.450000000000000400e-01, 0.000000000000000000e+00, 5.538399999999999990e-01, 0.000000000000000000e+00, 5.785799999999999832e-01
5.421599999999999753e-01, 0.000000000000000000e+00, 0.000000000000000000e+00, 0.000000000000000000e+00, 0.000000000000000000e+00, 0.000000000000000000e+00, 0.000000000000000000e+00, 0.000000000000000000e+00, 0.000000000000000000e+00, 0.000000000000000000e+00, 0.000000000000000000e+00, 0.000000000000000000e+00, 0.000000000000000000e+00, 0.000000000000000000e+00, 0.000000000000000000e+00, 0.000000000000000000e+00, 0.000000000000000000e+00, 0.000000000000000000e+00, 0.000000000000000000e+00, 0.000000000000000000e+00, 0.000000000000000000e+00, 0.000000000000000000e+00, 0.000000000000000000e+00, 0.000000000000000000e+00
5.467600000000000238e-01, 5.409500000000000419e-01, 0.000000000000000000e+00, 0.000000000000000000e+00, 5.493099999999999650e-01, 0.000000000000000000e+00, 5.465100000000000513e-01, 0.000000000000000000e+00, 0.000000000000000000e+00, 0.000000000000000000e+00, 0.000000000000000000e+00, 0.000000000000000000e+00, 5.430500000000000327e-01, 5.460399999999999698e-01, 0.000000000000000000e+00, 5.485400000000000276e-01, 5.448800000000000310e-01, 5.645299999999999763e-01, 0.000000000000000000e+00, 0.000000000000000000e+00, 0.000000000000000000e+00, 0.000000000000000000e+00, 0.000000000000000000e+00, 5.458199999999999719e-01
... 15 more rows
